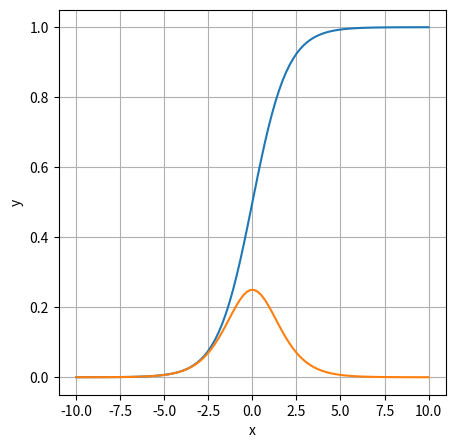
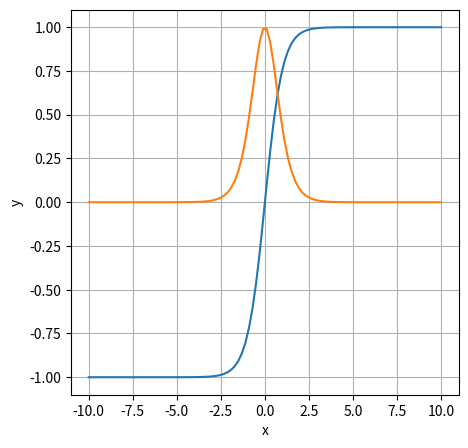
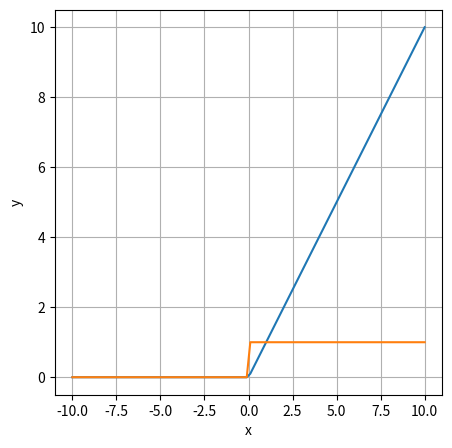
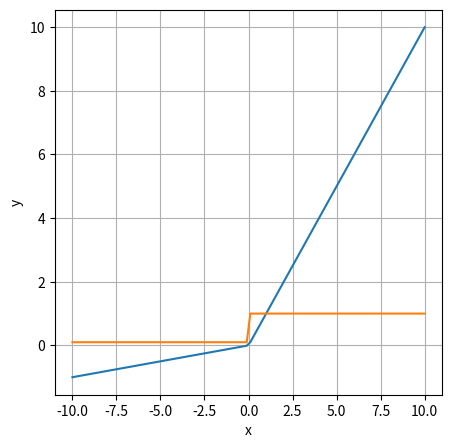

The script that saved these images, in order:
import matplotlib.pyplot as plt
import numpy as np

# implement these activation functions and plot their derivatives
# activation function -> activate the value
# flow: linear sum -> activation function -> input for next hidden layer in NN

# random values
x = np.linspace(-10, 10, 100) # valuate fluctuate from -10 -> 10 with 100 samples

# sigmoid can be considered as Logistic Function value fluctuate 0 - 1,
# the output of sigmoid considered as probability

# defining plot function for common activation function
def plot_function(values, derivative):
    """
    :param sigmoid_values: sigmoid values with random values
    :param sigmoid_derivative: sigmoid derivative with random values
    """
    plt.figure(figsize=(5, 5))
    plt.plot(x, values, label="Sigmoid Function")
    plt.plot(x, derivative, label="Sigmoid Derivatives")
    plt.xlabel('x')
    plt.ylabel('y')
    plt.grid()
    plt.show()

def sigmoid_f(x):
    sigmoid_v = 1/ (1 + np.exp(-x))
    return sigmoid_v

def sigmoid_derivative(x):
    return sigmoid_f(x) * (1-sigmoid_f(x))

# Tanh - Hyperbolic tangent
def tanh_f(x):
    # formula: (e^x - e^(-x)) / (e^x + e^(-x))
    return np.tanh(x) # using numpy lib

def tanh_derivative(x):
    return 1.0 - tanh_f(x)**2

# ReLU
def relu_f(x):
    return np.maximum(0, x)

def relu_derivative(x):
    return np.where(x > 0, 1, 0)

# Leaky ReLU
def leaky_relu_r(x, a=0.1):
    return np.where(x > 0, x, a*x)

def leaky_relu_derivative(x, a=0.1):
    return np.where(x > 0, 1, a)

if __name__ == "__main__":
    # sigmoid
    sigmoid_values = sigmoid_f(x)
    sigmoid_derivatives = sigmoid_derivative(x)
    plot_function(sigmoid_values, sigmoid_derivatives)

    # tanh
    tanh_values = tanh_f(x)
    tanh_derivatives = tanh_derivative(x)
    plot_function(tanh_values, tanh_derivatives)

    # relu
    relu_v  = relu_f(x)
    relu_der = relu_derivative(x)
    plot_function(relu_v, relu_der)

    # leaky relu
    lrelu_v = leaky_relu_r(x)
    lrelu_der = leaky_relu_derivative(x)
    plot_function(lrelu_v, lrelu_der)